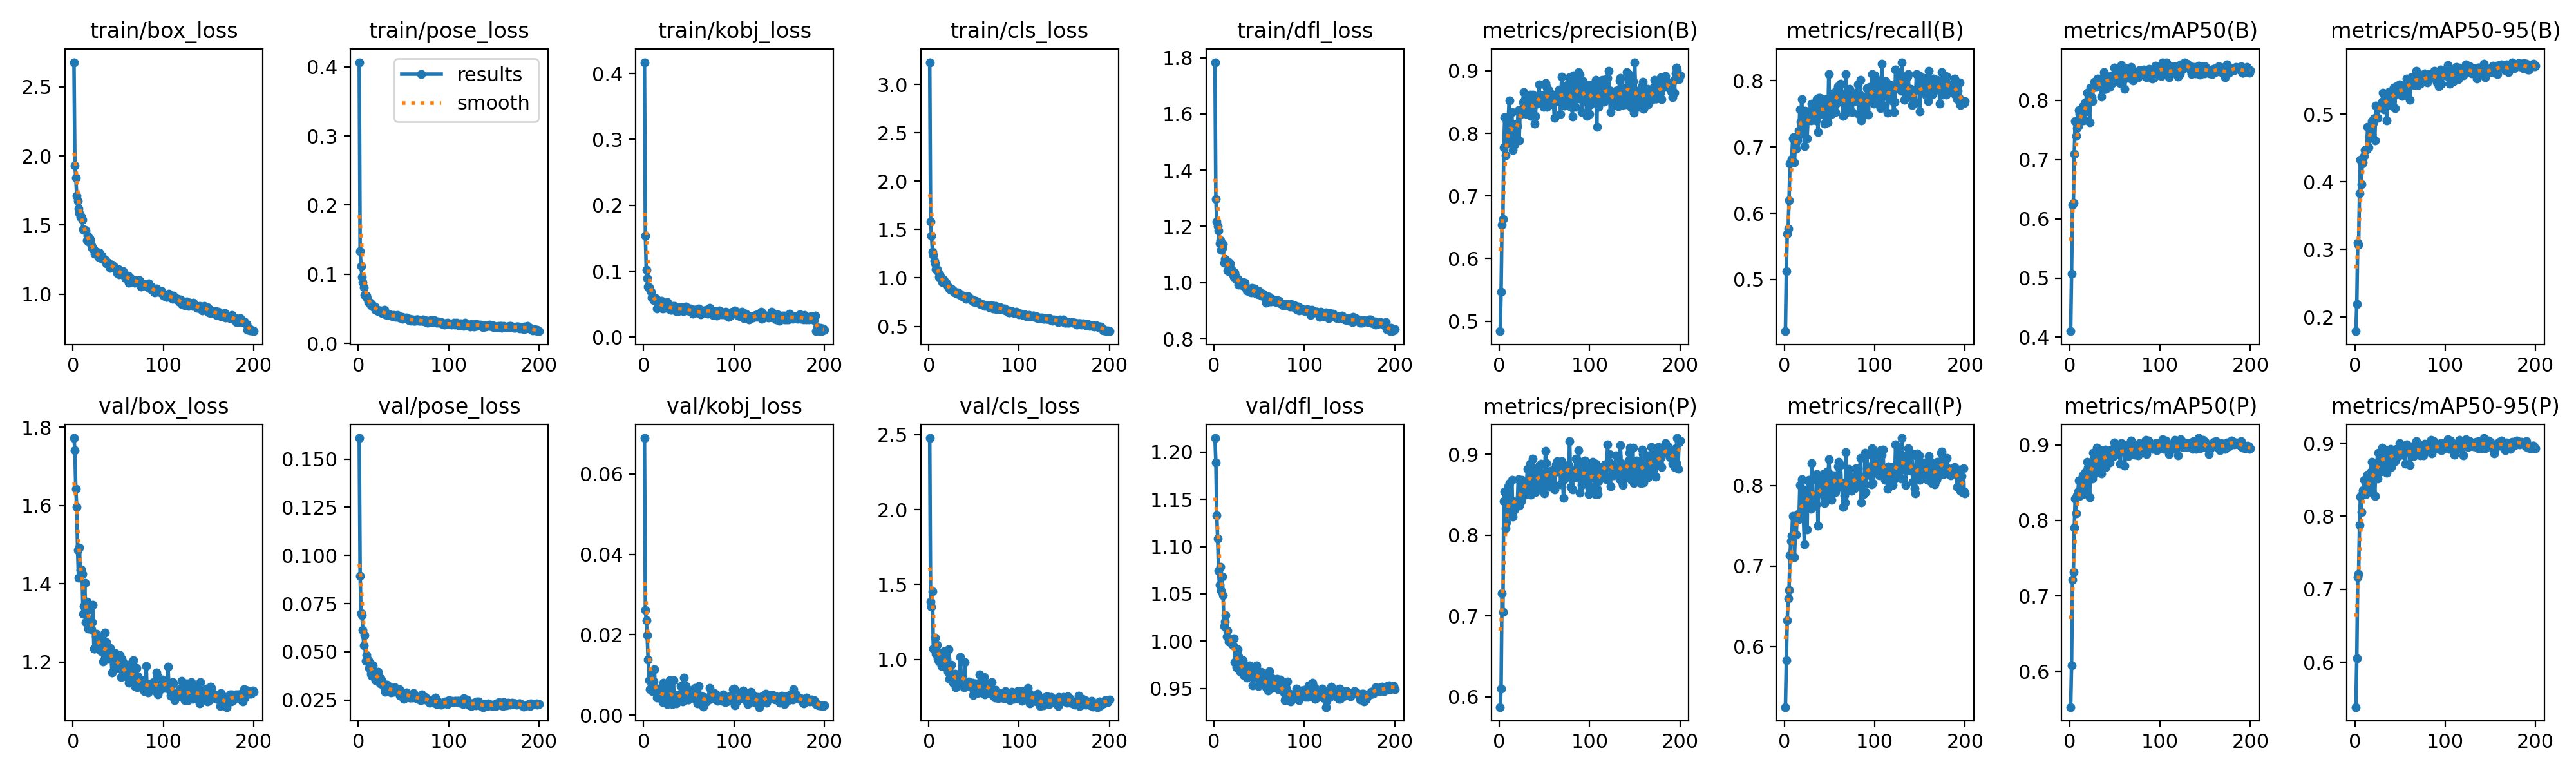

The file beside this chart, header and first rows:
epoch, time, train/box_loss, train/pose_loss, train/kobj_loss, train/cls_loss, train/dfl_loss, metrics/precision(B), metrics/recall(B), metrics/mAP50(B), metrics/mAP50-95(B), metrics/precision(P), metrics/recall(P), metrics/mAP50(P), metrics/mAP50-95(P), val/box_loss, val/pose_loss, val/kobj_loss, val/cls_loss, val/dfl_loss, lr/pg0, lr/pg1, lr/pg2
1, 15.11, 2.677, 0.4066, 0.4172, 3.23, 1.784, 0.4839, 0.4218, 0.4101, 0.1789, 0.5872, 0.5251, 0.5528, 0.5385, 1.772, 0.1609, 0.06893, 2.477, 1.215, 0.0006612, 0.0006612, 0.0006612
2, 25.65, 1.931, 0.1333, 0.1537, 1.583, 1.297, 0.5472, 0.5126, 0.5072, 0.2189, 0.6099, 0.583, 0.6084, 0.6058, 1.741, 0.08951, 0.0262, 1.386, 1.189, 0.001321, 0.001321, 0.001321
3, 35.78, 1.844, 0.1119, 0.1022, 1.438, 1.217, 0.654, 0.5684, 0.6241, 0.3093, 0.7279, 0.6327, 0.7218, 0.7164, 1.642, 0.06999, 0.02351, 1.353, 1.133, 0.001975, 0.001975, 0.001975
4, 45.9, 1.714, 0.09589, 0.08977, 1.271, 1.201, 0.6628, 0.5766, 0.6271, 0.3073, 0.7046, 0.6597, 0.7316, 0.7214, 1.597, 0.06907, 0.01984, 1.455, 1.109, 0.00197, 0.00197, 0.00197
5, 56.13, 1.675, 0.08843, 0.07681, 1.238, 1.184, 0.7775, 0.6198, 0.7097, 0.3828, 0.8421, 0.6706, 0.7903, 0.7878, 1.486, 0.0614, 0.01374, 1.071, 1.074, 0.00196, 0.00196, 0.00196
6, 66.35, 1.617, 0.08156, 0.07575, 1.177, 1.14, 0.826, 0.6746, 0.7649, 0.4326, 0.8543, 0.7137, 0.8289, 0.8266, 1.415, 0.05338, 0.00863, 1.066, 1.059, 0.00195, 0.00195, 0.00195
7, 76.56, 1.586, 0.07041, 0.07228, 1.149, 1.15, 0.7652, 0.6781, 0.74, 0.3963, 0.8085, 0.7313, 0.8089, 0.8055, 1.493, 0.05865, 0.00636, 1.145, 1.078, 0.001941, 0.001941, 0.001941
8, 86.78, 1.559, 0.06861, 0.06925, 1.093, 1.117, 0.7901, 0.6816, 0.7527, 0.4269, 0.8161, 0.7376, 0.8334, 0.8302, 1.434, 0.04539, 0.01031, 1.039, 1.053, 0.001931, 0.001931, 0.001931
9, 96.97, 1.562, 0.06909, 0.05969, 1.087, 1.122, 0.7847, 0.7127, 0.7566, 0.4291, 0.8276, 0.7626, 0.8385, 0.836, 1.436, 0.04834, 0.00682, 1.098, 1.068, 0.001921, 0.001921, 0.001921
10, 107.2, 1.538, 0.06528, 0.0609, 1.067, 1.136, 0.8257, 0.7145, 0.7838, 0.4389, 0.86, 0.7612, 0.8528, 0.8501, 1.426, 0.04612, 0.00595, 1.006, 1.048, 0.001911, 0.001911, 0.001911
11, 117.5, 1.471, 0.0597, 0.05577, 1.01, 1.071, 0.8522, 0.6774, 0.7771, 0.4475, 0.8641, 0.7109, 0.8324, 0.8302, 1.323, 0.04553, 0.0083, 0.9861, 1.016, 0.001901, 0.001901, 0.001901
12, 127.7, 1.467, 0.05983, 0.05801, 1.034, 1.085, 0.7937, 0.7053, 0.7677, 0.4476, 0.8309, 0.7402, 0.834, 0.8301, 1.343, 0.04145, 0.01144, 1.047, 1.021, 0.001891, 0.001891, 0.001891
13, 138, 1.467, 0.05891, 0.05903, 1.019, 1.082, 0.8168, 0.6975, 0.7773, 0.4478, 0.8437, 0.739, 0.8451, 0.842, 1.403, 0.04408, 0.0065, 1.029, 1.027, 0.001881, 0.001881, 0.001881
14, 148.3, 1.46, 0.0553, 0.0578, 0.9837, 1.07, 0.8343, 0.7104, 0.79, 0.4813, 0.8685, 0.764, 0.86, 0.857, 1.301, 0.03852, 0.006, 0.9563, 1.005, 0.001871, 0.001871, 0.001871
15, 158.6, 1.39, 0.05659, 0.04377, 0.9541, 1.044, 0.7734, 0.7165, 0.7663, 0.4511, 0.8226, 0.7644, 0.8351, 0.8327, 1.354, 0.03748, 0.00427, 1.003, 1.011, 0.001861, 0.001861, 0.001861
16, 169, 1.423, 0.05294, 0.05359, 0.9799, 1.073, 0.7815, 0.7241, 0.7673, 0.4669, 0.8307, 0.7584, 0.8376, 0.835, 1.333, 0.04294, 0.00654, 1.023, 0.9995, 0.001852, 0.001852, 0.001852
17, 179.4, 1.38, 0.05354, 0.04744, 0.953, 1.037, 0.8108, 0.757, 0.7963, 0.4703, 0.8381, 0.8003, 0.8637, 0.8602, 1.284, 0.03832, 0.00492, 1.056, 1.003, 0.001842, 0.001842, 0.001842
18, 189.6, 1.403, 0.05334, 0.05125, 0.963, 1.069, 0.7917, 0.7378, 0.7818, 0.4705, 0.841, 0.7607, 0.8413, 0.8391, 1.307, 0.0381, 0.00661, 0.9847, 1.002, 0.001832, 0.001832, 0.001832
19, 199.9, 1.394, 0.04886, 0.04854, 0.9486, 1.047, 0.816, 0.7723, 0.8134, 0.4896, 0.839, 0.8081, 0.8778, 0.8745, 1.308, 0.03537, 0.00423, 0.9475, 1.001, 0.001822, 0.001822, 0.001822
20, 210.1, 1.353, 0.04991, 0.055, 0.9353, 1.042, 0.811, 0.7402, 0.7976, 0.4868, 0.8392, 0.7872, 0.8697, 0.8669, 1.283, 0.03729, 0.00513, 1.004, 0.9967, 0.001812, 0.001812, 0.001812
21, 220.2, 1.334, 0.04832, 0.04362, 0.9084, 1.026, 0.8374, 0.7318, 0.8033, 0.4938, 0.8694, 0.7598, 0.8582, 0.8571, 1.301, 0.0381, 0.00326, 0.9183, 0.9954, 0.001802, 0.001802, 0.001802
22, 230.3, 1.336, 0.0469, 0.04449, 0.8968, 1.02, 0.789, 0.7011, 0.7626, 0.4617, 0.8362, 0.7273, 0.8303, 0.8277, 1.345, 0.03951, 0.00794, 1.067, 1.003, 0.001792, 0.001792, 0.001792
23, 240.5, 1.321, 0.04804, 0.04965, 0.8968, 1.037, 0.8334, 0.7548, 0.8213, 0.5128, 0.8466, 0.7942, 0.8735, 0.8705, 1.234, 0.03557, 0.00556, 0.8719, 0.978, 0.001782, 0.001782, 0.001782
24, 250.8, 1.295, 0.04576, 0.04448, 0.8745, 1.021, 0.831, 0.743, 0.8051, 0.4953, 0.8417, 0.7948, 0.8729, 0.8695, 1.234, 0.0334, 0.00533, 0.9592, 0.977, 0.001772, 0.001772, 0.001772
25, 261, 1.305, 0.04739, 0.0464, 0.8891, 1.01, 0.8348, 0.7129, 0.7992, 0.4949, 0.868, 0.7458, 0.8555, 0.8517, 1.265, 0.03617, 0.00436, 0.9638, 0.9725, 0.001762, 0.001762, 0.001762
26, 271.2, 1.292, 0.04347, 0.05349, 0.876, 1.013, 0.8492, 0.743, 0.822, 0.5123, 0.8524, 0.8065, 0.8895, 0.8866, 1.271, 0.03478, 0.0028, 0.8751, 0.9916, 0.001752, 0.001752, 0.001752
27, 281.4, 1.293, 0.04616, 0.04677, 0.8679, 0.9937, 0.8658, 0.748, 0.8318, 0.5143, 0.8492, 0.8073, 0.8848, 0.88, 1.263, 0.03393, 0.00358, 0.8448, 0.9841, 0.001743, 0.001743, 0.001743
28, 291.4, 1.268, 0.04436, 0.04413, 0.8529, 1.005, 0.8531, 0.7444, 0.8287, 0.5126, 0.8663, 0.7751, 0.8767, 0.8744, 1.266, 0.03185, 0.00683, 0.8841, 0.9744, 0.001733, 0.001733, 0.001733
29, 301.5, 1.301, 0.04843, 0.04322, 0.852, 0.9968, 0.8337, 0.7402, 0.8224, 0.5101, 0.8599, 0.7714, 0.8635, 0.8612, 1.238, 0.03263, 0.00859, 0.903, 0.9673, 0.001723, 0.001723, 0.001723
30, 311.8, 1.264, 0.04171, 0.04183, 0.8486, 0.9962, 0.8313, 0.7654, 0.8312, 0.5182, 0.8544, 0.8278, 0.8965, 0.8939, 1.229, 0.02922, 0.00405, 0.8159, 0.9761, 0.001713, 0.001713, 0.001713
31, 321.8, 1.258, 0.04256, 0.04117, 0.8387, 0.9903, 0.8496, 0.7573, 0.8372, 0.5322, 0.882, 0.8073, 0.8924, 0.89, 1.227, 0.02979, 0.00498, 0.8808, 0.9706, 0.001703, 0.001703, 0.001703
32, 332, 1.28, 0.04089, 0.04774, 0.8497, 1.002, 0.8348, 0.75, 0.8248, 0.5069, 0.8657, 0.774, 0.8733, 0.8712, 1.251, 0.03284, 0.00268, 0.8963, 0.9795, 0.001693, 0.001693, 0.001693
33, 342.2, 1.257, 0.04215, 0.04651, 0.8436, 0.9923, 0.8611, 0.7444, 0.831, 0.523, 0.8809, 0.7852, 0.8825, 0.8802, 1.201, 0.03095, 0.00874, 0.829, 0.9638, 0.001683, 0.001683, 0.001683
34, 352.4, 1.255, 0.04188, 0.04738, 0.8301, 1, 0.8617, 0.7486, 0.8294, 0.5273, 0.8886, 0.7751, 0.8799, 0.8782, 1.232, 0.03095, 0.00357, 0.8698, 0.9692, 0.001673, 0.001673, 0.001673
35, 362.5, 1.239, 0.04168, 0.04339, 0.8255, 0.9841, 0.8281, 0.7401, 0.8058, 0.4914, 0.8497, 0.7765, 0.862, 0.8594, 1.275, 0.03174, 0.00349, 1.015, 0.9737, 0.001663, 0.001663, 0.001663
36, 372.7, 1.246, 0.04063, 0.03987, 0.8239, 0.9712, 0.8341, 0.7723, 0.8381, 0.5275, 0.8588, 0.8143, 0.8929, 0.8909, 1.217, 0.02879, 0.0029, 0.8643, 0.9617, 0.001654, 0.001654, 0.001654
37, 382.9, 1.223, 0.04005, 0.04191, 0.8073, 0.9798, 0.8617, 0.7222, 0.8188, 0.5167, 0.895, 0.7501, 0.8728, 0.8702, 1.25, 0.03081, 0.0049, 0.8861, 0.968, 0.001644, 0.001644, 0.001644
38, 393.1, 1.228, 0.0395, 0.03959, 0.8053, 0.9735, 0.8556, 0.7737, 0.8477, 0.5342, 0.8635, 0.8115, 0.8914, 0.8899, 1.208, 0.02964, 0.00369, 0.8321, 0.9669, 0.001634, 0.001634, 0.001634
39, 403.4, 1.228, 0.04127, 0.04565, 0.8133, 0.9671, 0.8157, 0.7737, 0.8387, 0.5329, 0.856, 0.8115, 0.8934, 0.8919, 1.235, 0.02915, 0.00393, 0.8125, 0.9747, 0.001624, 0.001624, 0.001624
40, 413.8, 1.219, 0.03948, 0.04394, 0.8049, 0.9784, 0.828, 0.75, 0.8198, 0.5125, 0.8533, 0.7905, 0.8704, 0.8677, 1.217, 0.03172, 0.00405, 0.981, 0.9631, 0.001614, 0.001614, 0.001614
41, 424, 1.19, 0.03877, 0.04405, 0.7834, 0.9642, 0.8556, 0.7514, 0.8356, 0.531, 0.8806, 0.7905, 0.8904, 0.8883, 1.235, 0.0297, 0.00717, 0.8307, 0.9645, 0.001604, 0.001604, 0.001604
42, 434.3, 1.214, 0.04031, 0.0455, 0.7966, 0.9801, 0.8478, 0.7654, 0.8353, 0.5286, 0.8684, 0.7928, 0.884, 0.8823, 1.228, 0.02921, 0.00526, 0.8325, 0.9688, 0.001594, 0.001594, 0.001594
43, 444.3, 1.214, 0.04099, 0.04116, 0.8106, 0.9763, 0.8549, 0.7655, 0.8403, 0.5393, 0.8596, 0.8143, 0.8895, 0.8877, 1.174, 0.02911, 0.00342, 0.8369, 0.9535, 0.001584, 0.001584, 0.001584
44, 454.6, 1.206, 0.04034, 0.03919, 0.8063, 0.968, 0.8783, 0.7355, 0.8224, 0.5091, 0.8858, 0.7779, 0.8765, 0.8754, 1.222, 0.03038, 0.00544, 0.8543, 0.9637, 0.001574, 0.001574, 0.001574
45, 464.9, 1.198, 0.03767, 0.0426, 0.7918, 0.9782, 0.8523, 0.7576, 0.8385, 0.5298, 0.878, 0.7844, 0.8858, 0.8832, 1.198, 0.03052, 0.00937, 0.8423, 0.9691, 0.001564, 0.001564, 0.001564
46, 475.1, 1.193, 0.03721, 0.04295, 0.7779, 0.9628, 0.8599, 0.7723, 0.8416, 0.5412, 0.8881, 0.8059, 0.8937, 0.8922, 1.205, 0.02707, 0.00558, 0.8191, 0.9621, 0.001554, 0.001554, 0.001554
47, 485.3, 1.189, 0.038, 0.04592, 0.7754, 0.9606, 0.861, 0.7416, 0.8296, 0.5312, 0.8565, 0.817, 0.8865, 0.8834, 1.223, 0.02946, 0.00716, 0.8269, 0.9745, 0.001545, 0.001545, 0.001545
48, 495.6, 1.177, 0.03805, 0.04374, 0.7746, 0.9651, 0.8585, 0.7371, 0.83, 0.535, 0.8591, 0.7891, 0.8845, 0.8821, 1.193, 0.02785, 0.00577, 0.8456, 0.9625, 0.001535, 0.001535, 0.001535
49, 505.8, 1.155, 0.0351, 0.04007, 0.7536, 0.9577, 0.8419, 0.8106, 0.8557, 0.5447, 0.8651, 0.8329, 0.9028, 0.9004, 1.185, 0.02729, 0.00391, 0.7638, 0.9522, 0.001525, 0.001525, 0.001525
50, 515.9, 1.182, 0.03767, 0.04124, 0.7635, 0.9704, 0.846, 0.7598, 0.8347, 0.5316, 0.8514, 0.8143, 0.8915, 0.8887, 1.202, 0.02565, 0.00393, 0.7952, 0.9673, 0.001515, 0.001515, 0.001515
51, 526.1, 1.145, 0.03636, 0.03967, 0.7492, 0.9571, 0.8802, 0.757, 0.8366, 0.5353, 0.9042, 0.7877, 0.8877, 0.8857, 1.196, 0.02778, 0.00413, 0.833, 0.9536, 0.001505, 0.001505, 0.001505
52, 536.4, 1.172, 0.03605, 0.04339, 0.7649, 0.9611, 0.8751, 0.75, 0.8333, 0.5271, 0.8889, 0.7821, 0.8878, 0.8847, 1.218, 0.02846, 0.0055, 0.8393, 0.9677, 0.001495, 0.001495, 0.001495
53, 546.6, 1.149, 0.03758, 0.03992, 0.748, 0.9538, 0.8418, 0.7806, 0.8475, 0.5428, 0.8658, 0.8106, 0.8953, 0.8919, 1.162, 0.02883, 0.00524, 0.7766, 0.9544, 0.001485, 0.001485, 0.001485
54, 556.6, 1.146, 0.03545, 0.04097, 0.7492, 0.9597, 0.8603, 0.7765, 0.8404, 0.5347, 0.8728, 0.8128, 0.8901, 0.8868, 1.208, 0.0281, 0.00629, 0.8224, 0.965, 0.001475, 0.001475, 0.001475
55, 566.8, 1.168, 0.03422, 0.03553, 0.7528, 0.9526, 0.8693, 0.7618, 0.8444, 0.5324, 0.8781, 0.8047, 0.8904, 0.8875, 1.2, 0.02765, 0.00558, 0.8058, 0.9636, 0.001465, 0.001465, 0.001465
56, 577, 1.146, 0.03338, 0.04131, 0.7393, 0.9478, 0.8516, 0.7528, 0.8295, 0.528, 0.8596, 0.7919, 0.8747, 0.8723, 1.175, 0.02717, 0.0048, 0.9014, 0.9587, 0.001455, 0.001455, 0.001455
57, 587.2, 1.136, 0.03543, 0.04126, 0.7289, 0.9433, 0.8554, 0.7849, 0.8594, 0.5526, 0.8794, 0.8101, 0.9021, 0.8987, 1.164, 0.02626, 0.00673, 0.7815, 0.9529, 0.001446, 0.001446, 0.001446
58, 597.5, 1.115, 0.03318, 0.03737, 0.7277, 0.9284, 0.8624, 0.7668, 0.8441, 0.5513, 0.8724, 0.8045, 0.8976, 0.8952, 1.162, 0.02614, 0.00371, 0.7834, 0.9512, 0.001436, 0.001436, 0.001436
59, 607.5, 1.134, 0.035, 0.04069, 0.7301, 0.9515, 0.8462, 0.7915, 0.8351, 0.5419, 0.8805, 0.824, 0.8953, 0.8928, 1.179, 0.02686, 0.00471, 0.8163, 0.9532, 0.001426, 0.001426, 0.001426
60, 618, 1.125, 0.03449, 0.03713, 0.7235, 0.9409, 0.8506, 0.7877, 0.8421, 0.5466, 0.863, 0.8296, 0.8954, 0.8922, 1.171, 0.02607, 0.00293, 0.8471, 0.948, 0.001416, 0.001416, 0.001416
... 140 more rows
